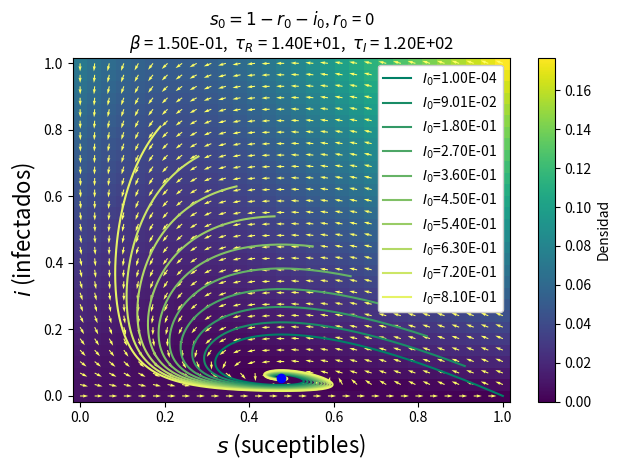

Write the Python code that produced this figure. (Note: this script raises an exception after producing the figure.)
import numpy as np
import matplotlib.pyplot as plt
from scipy.integrate import odeint
from matplotlib import cm
# plt.ion()
def discriminant(beta, tauI, tauR):
    a = ( beta * tauI - 1) / (tauI + tauR)
    b = ( a + (1 / tauR))**2
    c = ( beta * tauI - 1) / (tauI * tauR)
    disc = b - 4 * c
    return disc

# ecuaciones del SIRS 
def deriv(y, t, beta, tauI,tauR):
    S, I, R = y
    dSdt = -beta * S * I + R / tauR
    dIdt =  beta * S * I - I / tauI
    dRdt =  I / tauI - R / tauR
    return dSdt, dIdt, dRdt

#funcion que calcula el punto de equilibrio pasando los parámetros
def eq_point(beta, tauI, tauR):
    s_eq = 1/(beta * tauI)
    i_eq = (beta * tauI - 1)/(beta * (tauI + tauR))
    return s_eq, i_eq

def roots(tauI, tauR):
    a = tauR
    b = 2 - 4 * ( ( 1 + (tauR / tauI) )**2 )
    c = (1 / tauR) + (4 / tauI) * ( (1+(tauR / tauI))**2)
    return (1 / (2*a))*(-b - np.sqrt(b**2 - 4*a*c))

def func(Y, t, beta, tauI, tauR):
    s, i = Y
    return [-beta*s*i + (1/tauR)*(1-s-i), beta*s*i - (1/tauI)*(i)]

########################################################
args = beta, tauI, tauR = 0.15, 14, 120
print(f'Los parametros (beta, tauI, tauR) son: {args}')
discriminante = discriminant(*args)
print(f'El valor del discriminante es: {round(discriminante, 3)}')

## odeint args
beta, gamma = beta, 1./tauI
args_odeint = (beta, 1/gamma, tauR)

## colormap
start, stop = 0.0, 1
number_of_lines = 10
color_slice = np.linspace(start, stop, number_of_lines+1) 

colors = [ cm.summer(x) for x in color_slice ]
########################################################
fig, ax = plt.subplots()
aux_args = {'start': 0, 'stop': 1, 'num': 30}
y1, y2 = np.linspace(**aux_args), np.linspace(**aux_args)

t = 0
Y1, Y2 = np.meshgrid(y1, y2)
u, v = np.zeros(Y1.shape), np.zeros(Y2.shape)
NI, NJ = Y1.shape

for i in range(NI):
    for j in range(NJ):
        x = Y1[i, j]
        y = Y2[i, j]
        yprime = func([x, y], t, *args)
        u[i,j] = yprime[0]
        v[i,j] = yprime[1]
     
# Campo vectorial
speed = np.sqrt(u*u + v*v)

# Varying color along a streamline
s = ax.pcolor(Y1, Y2, speed, shading='nearest', rasterized=True)
cbar = fig.colorbar(s, ax=ax)
cbar.set_label('Densidad')

Q = ax.quiver(Y1, Y2, u/speed, v/speed, 
              angles="xy", 
              color=colors[-1])

#grafico algunas trayectorias del sistema en particular
for i in range(number_of_lines):
    N = 10000
    I0, R0 = (i*900+1)/N, 0
    
    # the rest
    S0 = 1 - I0 - R0

    y0 = S0, I0, R0
    
    t = np.linspace(0, 2000, N)

    ret = odeint(deriv, y0, t, args=args_odeint)
    S, I, R = ret.T
    ax.plot(S,I, label=f'$I_0$={I0:.2E}', color=colors[i])

#grafico el punto de equilibrio
s_eq, i_eq = eq_point(*args)
seq, ieq = round(s_eq,2), round(i_eq,2)
print(f'El punto de equilibrio es: ({seq}, {ieq})')
ax.plot(s_eq, i_eq, 'ob')

#detalles del gráfico
ax.set_xlabel('$s$ (suceptibles)', fontsize=16)
ax.set_ylabel('$i$ (infectados)', fontsize=16)
# ax.set_xlim([-0.05, 1.05])
# ax.set_ylim([-0.05, 1.05])
ax.legend(framealpha=1)

args_str = (r'$\beta$ = '  + f'{args[0]:.2E},  ' 
          + r'$\tau_R$ = ' + f'{args[1]:.2E},  ' 
          + r'$\tau_I$ = ' + f'{args[2]:.2E}')
y0_str = (r'$s_0=1-r_0-i_0$, '
        #  + r'$i_0$ = ' + f'{I0:.2E}, '
         + r'$r_0$ = ' + f'{R0}')
ax.set_title(y0_str + '\n' + args_str)

fig.tight_layout()
fig.savefig('../figuras/ex01-a-vector.pdf')
########################################################

N = 10000
I0, R0 = 1/N, 0

# the rest
S0 = 1 - I0 - R0
y0 = S0, I0, R0

t = np.linspace(0, 1000, 1000)

ret = odeint(deriv, y0, t, args=args_odeint)
S, I, R = ret.T

# Plot the data on three separate curves for S(t), I(t) and R(t)
# fig = plt.figure(figsize=(12,8))
fig2, ax2 = plt.subplots()
aux_args = {'alpha':0.5, 'lw':3}
ax2.plot(t, S, 'b', label='Suceptibles', **aux_args)
ax2.plot(t, I, 'r', label='Infectados', **aux_args)
ax2.plot(t, R, 'g', label='Recuperados', **aux_args)

#grafico los puntos de equilibrio 
s_eq,i_eq = eq_point(beta,tauI,tauR)
r_eq = 1 - s_eq - i_eq
ax2.plot(t, np.zeros(shape=t.shape)+s_eq, '--b', alpha=0.5)
ax2.plot(t, np.zeros(shape=t.shape)+r_eq, '--g', alpha=0.5)
ax2.plot(t, np.zeros(shape=t.shape)+i_eq, '--r', alpha=0.5)

ax2.set_xlabel('Tiempo',fontsize=18)
ax2.set_ylabel('$s,i,r$',fontsize=18)
ax2.legend(fontsize=14)

args_str = (r'$\beta$ = '  + f'{args[0]:.2E},  ' 
          + r'$\tau_R$ = ' + f'{args[1]:.2E},  ' 
          + r'$\tau_I$ = ' + f'{args[2]:.2E}')
y0_str = (r'$s_0=1-r_0-i_0$, '
         + r'$i_0$ = ' + f'{I0:.2E}, '
         + r'$r_0$ = ' + f'{R0}')
ax2.set_title(y0_str + '\n' + args_str)

fig2.tight_layout()
fig2.savefig('../figuras/ex01-a-sir.pdf')